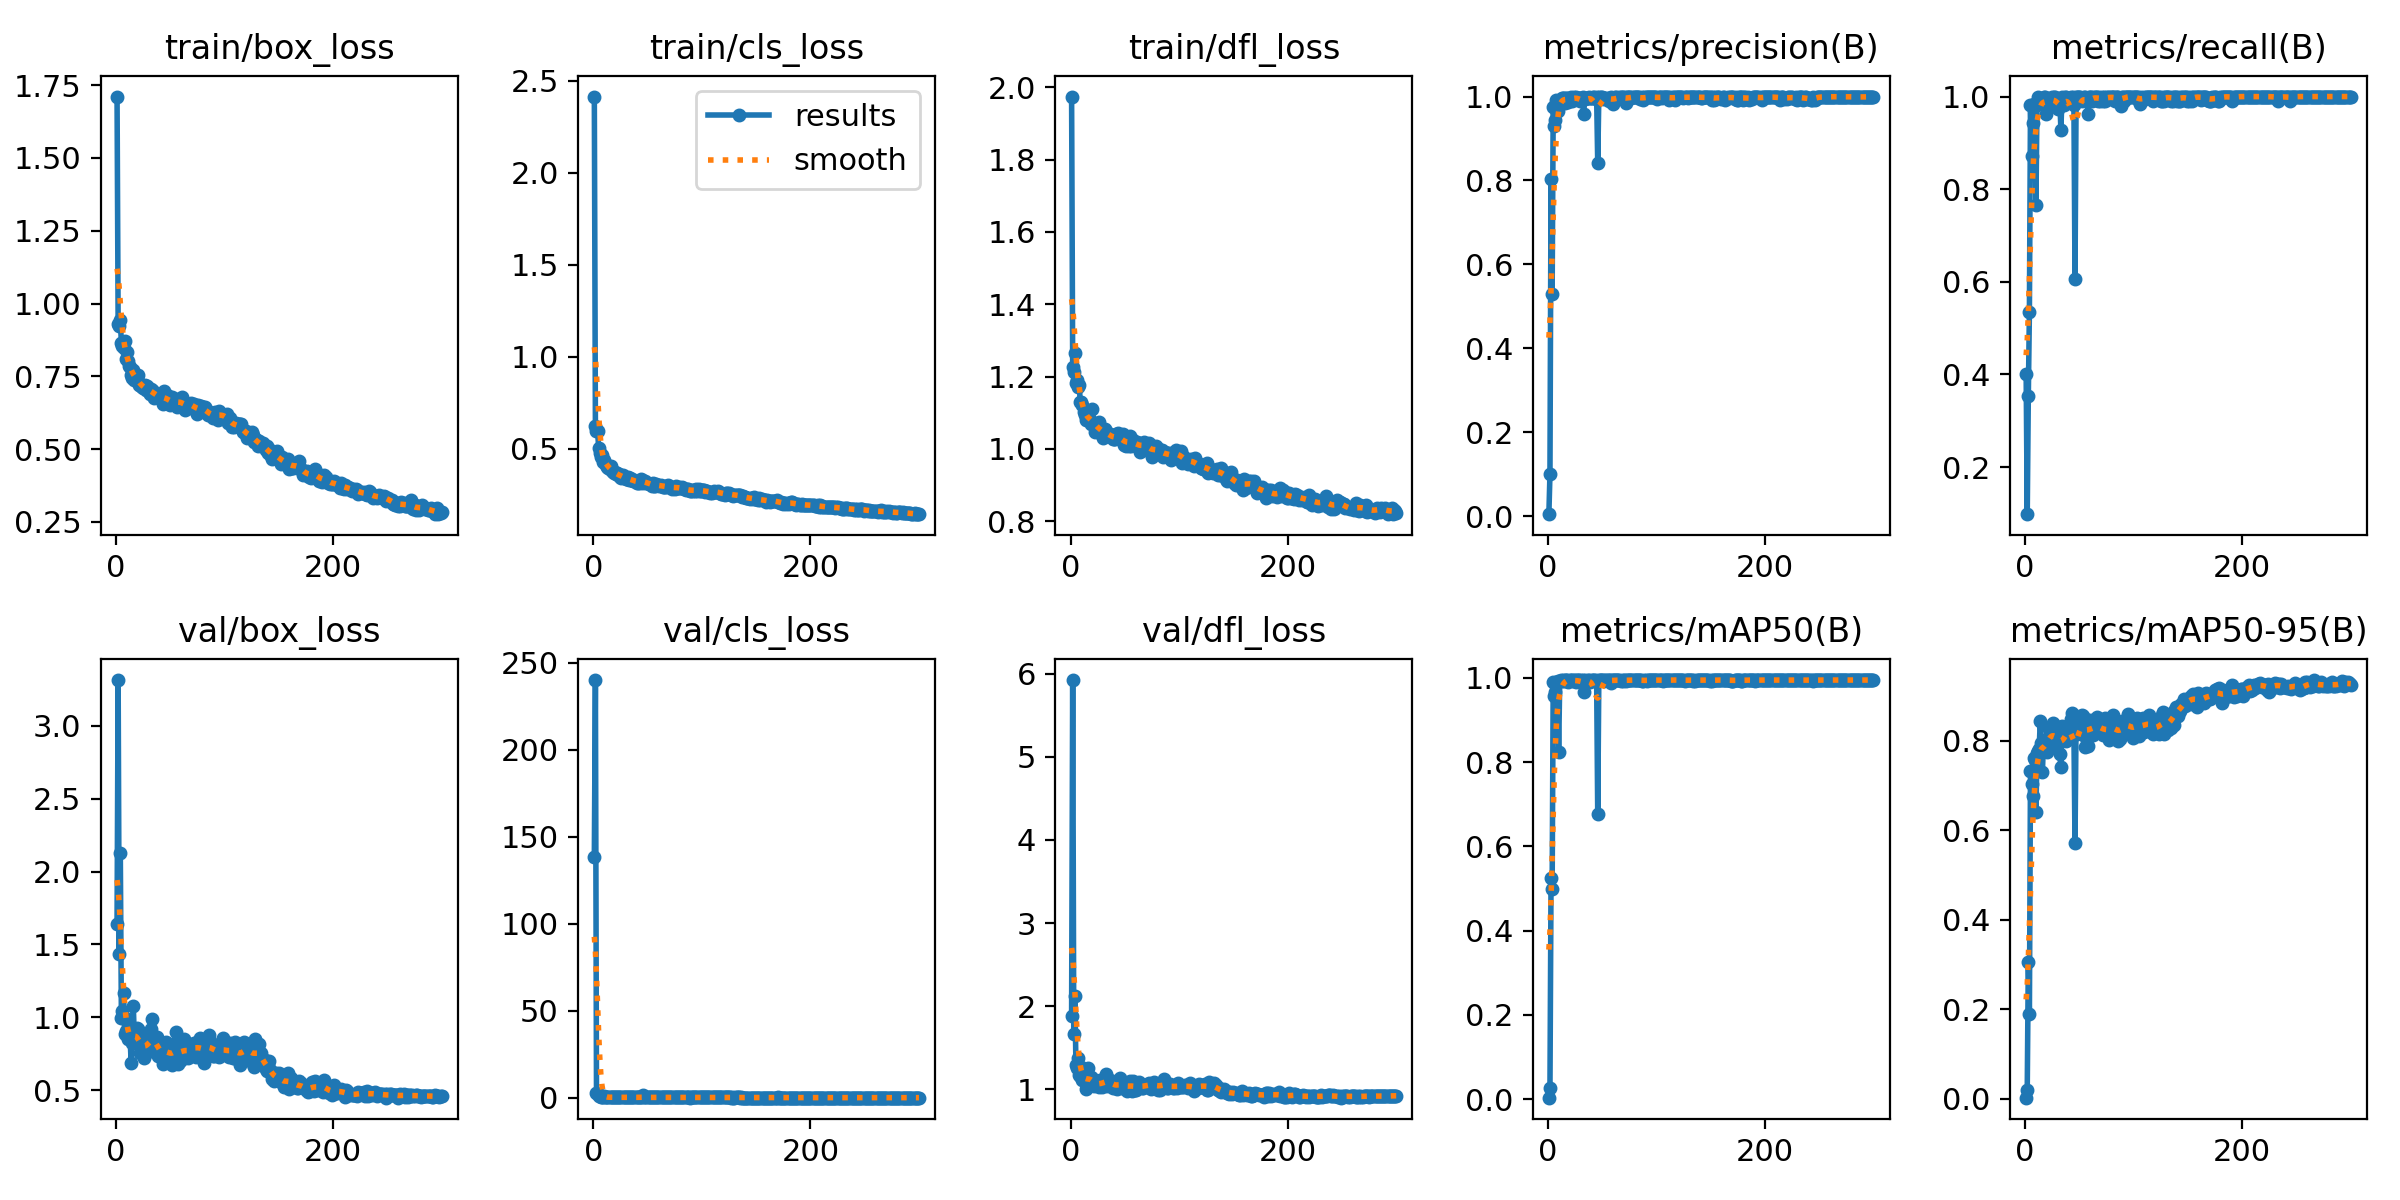

Source data for this figure (header and first rows):
epoch, time, train/box_loss, train/cls_loss, train/dfl_loss, metrics/precision(B), metrics/recall(B), metrics/mAP50(B), metrics/mAP50-95(B), val/box_loss, val/cls_loss, val/dfl_loss, lr/pg0, lr/pg1, lr/pg2
1, 14.07, 1.711, 2.413, 1.974, 0.00507, 0.4018, 0.00361, 0.00231, 1.639, 138.4, 1.881, 0.0005457, 0.0005457, 0.0005457
2, 27.28, 0.9313, 0.6224, 1.225, 0.101, 0.09821, 0.0264, 0.01975, 3.314, 240.1, 5.925, 0.001098, 0.001098, 0.001098
3, 40.15, 0.923, 0.5957, 1.213, 0.8026, 0.3535, 0.5262, 0.3051, 1.436, 2.736, 1.664, 0.001646, 0.001646, 0.001646
4, 51.86, 0.9451, 0.5956, 1.266, 0.5299, 0.5357, 0.4979, 0.1891, 2.13, 2.311, 2.122, 0.001651, 0.001651, 0.001651
5, 64.4, 0.8627, 0.5065, 1.182, 0.9746, 0.9821, 0.9913, 0.7335, 0.9972, 0.9929, 1.291, 0.001645, 0.001645, 0.001645
6, 76.21, 0.8548, 0.4747, 1.192, 0.9309, 0.8719, 0.9568, 0.7028, 1.04, 1.444, 1.26, 0.001639, 0.001639, 0.001639
7, 87.79, 0.8471, 0.4559, 1.171, 0.9433, 0.9431, 0.967, 0.6775, 1.17, 0.633, 1.372, 0.001634, 0.001634, 0.001634
8, 101.6, 0.8705, 0.468, 1.176, 0.9914, 0.9836, 0.9901, 0.7608, 0.8882, 0.486, 1.175, 0.001628, 0.001628, 0.001628
9, 113.5, 0.8089, 0.4266, 1.13, 0.9655, 0.9821, 0.9927, 0.7576, 0.9069, 0.697, 1.159, 0.001623, 0.001623, 0.001623
10, 125.1, 0.8344, 0.4412, 1.129, 0.9883, 0.7652, 0.8249, 0.6399, 0.9875, 0.9798, 1.269, 0.001617, 0.001617, 0.001617
11, 137.7, 0.8022, 0.4252, 1.122, 0.9885, 0.9821, 0.9935, 0.7728, 0.8481, 0.4144, 1.113, 0.001612, 0.001612, 0.001612
12, 149.6, 0.7839, 0.4108, 1.102, 0.992, 0.9981, 0.995, 0.7767, 0.864, 0.3934, 1.131, 0.001606, 0.001606, 0.001606
13, 161.2, 0.7825, 0.4032, 1.094, 0.9956, 0.9911, 0.9935, 0.7825, 0.8643, 0.4144, 1.114, 0.001601, 0.001601, 0.001601
14, 173.2, 0.7558, 0.394, 1.079, 0.9964, 0.9911, 0.9944, 0.8443, 0.6836, 0.3702, 1.008, 0.001595, 0.001595, 0.001595
15, 186.2, 0.7454, 0.3877, 1.089, 0.9975, 0.9911, 0.9927, 0.794, 0.824, 0.4145, 1.094, 0.00159, 0.00159, 0.00159
16, 198, 0.7701, 0.4079, 1.088, 0.9844, 0.9869, 0.9947, 0.7313, 1.074, 0.4706, 1.257, 0.001584, 0.001584, 0.001584
17, 210.6, 0.7364, 0.3789, 1.085, 0.9975, 1, 0.995, 0.8024, 0.8316, 0.3582, 1.091, 0.001579, 0.001579, 0.001579
18, 222.6, 0.7465, 0.373, 1.08, 0.997, 1, 0.995, 0.7859, 0.8436, 0.3652, 1.131, 0.001573, 0.001573, 0.001573
19, 234.5, 0.7441, 0.3662, 1.068, 0.9865, 0.9625, 0.9907, 0.7805, 0.9281, 0.4702, 1.145, 0.001568, 0.001568, 0.001568
20, 247.4, 0.7553, 0.3737, 1.109, 0.9912, 0.9911, 0.9942, 0.7754, 0.9184, 0.4044, 1.13, 0.001562, 0.001562, 0.001562
21, 259.8, 0.7189, 0.3605, 1.07, 0.9978, 0.9881, 0.9941, 0.7954, 0.8643, 0.4054, 1.087, 0.001557, 0.001557, 0.001557
22, 272.1, 0.7225, 0.3687, 1.072, 0.9895, 0.9915, 0.995, 0.827, 0.7564, 0.3598, 1.044, 0.001551, 0.001551, 0.001551
23, 284.9, 0.7181, 0.3562, 1.047, 0.9972, 0.984, 0.9918, 0.8129, 0.784, 0.395, 1.047, 0.001546, 0.001546, 0.001546
24, 296.9, 0.7148, 0.3638, 1.068, 0.9984, 0.9923, 0.995, 0.8103, 0.7912, 0.3491, 1.058, 0.00154, 0.00154, 0.00154
25, 309.8, 0.7093, 0.348, 1.047, 0.9968, 0.9998, 0.995, 0.8202, 0.7984, 0.3369, 1.063, 0.001535, 0.001535, 0.001535
26, 321.8, 0.7089, 0.3432, 1.075, 0.999, 0.99, 0.9915, 0.8396, 0.7227, 0.3677, 1.029, 0.001529, 0.001529, 0.001529
27, 333.8, 0.7198, 0.3574, 1.052, 0.997, 1, 0.995, 0.7873, 0.8809, 0.3794, 1.116, 0.001524, 0.001524, 0.001524
28, 346.6, 0.7023, 0.3447, 1.058, 0.9957, 1, 0.995, 0.794, 0.837, 0.3435, 1.079, 0.001518, 0.001518, 0.001518
29, 358.8, 0.7168, 0.3425, 1.046, 0.997, 0.9911, 0.9941, 0.8213, 0.762, 0.3564, 1.031, 0.001513, 0.001513, 0.001513
30, 370.8, 0.6958, 0.3352, 1.03, 0.9898, 0.9732, 0.9918, 0.8297, 0.7698, 0.4042, 1.063, 0.001507, 0.001507, 0.001507
31, 383.7, 0.6903, 0.3372, 1.045, 0.9972, 0.9911, 0.9949, 0.8105, 0.7667, 0.34, 1.045, 0.001502, 0.001502, 0.001502
32, 395.7, 0.7071, 0.3478, 1.056, 0.9988, 0.9928, 0.995, 0.7699, 0.921, 0.3701, 1.131, 0.001496, 0.001496, 0.001496
33, 408.4, 0.7039, 0.3317, 1.05, 0.9578, 0.9286, 0.9675, 0.7418, 0.9862, 0.5157, 1.183, 0.001491, 0.001491, 0.001491
34, 420.5, 0.7008, 0.3388, 1.041, 0.9943, 0.9993, 0.995, 0.8334, 0.7805, 0.3254, 1.04, 0.001485, 0.001485, 0.001485
35, 432.1, 0.6764, 0.3282, 1.035, 0.9975, 0.9907, 0.992, 0.8044, 0.8113, 0.3726, 1.065, 0.00148, 0.00148, 0.00148
36, 445.1, 0.6938, 0.3359, 1.042, 0.9962, 0.9816, 0.9914, 0.8013, 0.8531, 0.3857, 1.109, 0.001474, 0.001474, 0.001474
37, 457.2, 0.6798, 0.3239, 1.037, 0.9965, 0.9997, 0.995, 0.814, 0.8414, 0.3321, 1.094, 0.001469, 0.001469, 0.001469
38, 469.4, 0.6875, 0.3269, 1.032, 0.9982, 1, 0.995, 0.7996, 0.8617, 0.3407, 1.092, 0.001463, 0.001463, 0.001463
39, 482.4, 0.681, 0.3232, 1.028, 0.9957, 0.9872, 0.9911, 0.8332, 0.7329, 0.3517, 1.014, 0.001458, 0.001458, 0.001458
40, 494.3, 0.6848, 0.3157, 1.027, 0.9972, 0.9911, 0.9935, 0.8104, 0.7905, 0.3451, 1.061, 0.001452, 0.001452, 0.001452
41, 507.2, 0.6761, 0.3161, 1.027, 0.9964, 0.9911, 0.9949, 0.8313, 0.7435, 0.3312, 1.041, 0.001447, 0.001447, 0.001447
42, 519.4, 0.6778, 0.3188, 1.041, 0.9985, 1, 0.995, 0.8489, 0.733, 0.2965, 1.032, 0.001441, 0.001441, 0.001441
43, 531.6, 0.6559, 0.3119, 1.035, 0.9984, 0.9911, 0.9948, 0.8614, 0.6828, 0.3224, 1.006, 0.001436, 0.001436, 0.001436
44, 544.7, 0.6997, 0.3355, 1.045, 0.9943, 0.9992, 0.995, 0.8241, 0.7923, 0.3246, 1.064, 0.00143, 0.00143, 0.00143
45, 556.9, 0.6774, 0.328, 1.029, 0.9977, 0.981, 0.9921, 0.8189, 0.8066, 0.3515, 1.07, 0.001425, 0.001425, 0.001425
46, 569.2, 0.6639, 0.315, 1.028, 0.8412, 0.607, 0.6761, 0.5705, 0.83, 1.591, 1.134, 0.001419, 0.001419, 0.001419
47, 582.1, 0.6864, 0.3197, 1.025, 0.9983, 1, 0.995, 0.8474, 0.7115, 0.3131, 1.015, 0.001414, 0.001414, 0.001414
48, 594, 0.6823, 0.3262, 1.04, 0.9967, 0.9987, 0.995, 0.8145, 0.7741, 0.3332, 1.05, 0.001408, 0.001408, 0.001408
49, 606.7, 0.6556, 0.315, 1.01, 0.9981, 1, 0.995, 0.8444, 0.6988, 0.3146, 1.015, 0.001403, 0.001403, 0.001403
50, 618.6, 0.6503, 0.3155, 1.016, 0.9979, 1, 0.995, 0.8228, 0.7943, 0.3253, 1.056, 0.001397, 0.001397, 0.001397
51, 630.7, 0.6551, 0.3086, 1.007, 0.995, 0.9993, 0.995, 0.8252, 0.791, 0.3174, 1.068, 0.001392, 0.001392, 0.001392
52, 643.3, 0.6798, 0.3099, 1.03, 0.9974, 0.9911, 0.9935, 0.8579, 0.6732, 0.3144, 0.9831, 0.001386, 0.001386, 0.001386
53, 655.5, 0.6585, 0.3068, 1.02, 0.9958, 0.9918, 0.995, 0.8543, 0.713, 0.3112, 1.004, 0.001381, 0.001381, 0.001381
54, 667.4, 0.6641, 0.2988, 1.009, 0.9952, 0.9985, 0.995, 0.8419, 0.7294, 0.3092, 1.028, 0.001375, 0.001375, 0.001375
55, 680.1, 0.6707, 0.3114, 1.035, 0.9975, 1, 0.995, 0.786, 0.8977, 0.3338, 1.096, 0.00137, 0.00137, 0.00137
56, 691.8, 0.6439, 0.3002, 1.008, 0.9897, 0.997, 0.9949, 0.8065, 0.8386, 0.3621, 1.078, 0.001364, 0.001364, 0.001364
57, 703.7, 0.6537, 0.2994, 1.017, 0.9968, 0.9911, 0.9949, 0.8474, 0.6819, 0.2972, 0.9829, 0.001359, 0.001359, 0.001359
58, 716.4, 0.6706, 0.3074, 1.025, 0.9983, 0.9625, 0.9875, 0.788, 0.8352, 0.4681, 1.099, 0.001353, 0.001353, 0.001353
59, 728.3, 0.6697, 0.3032, 1.016, 0.9938, 0.9993, 0.995, 0.8415, 0.7028, 0.3122, 0.9944, 0.001348, 0.001348, 0.001348
60, 741.1, 0.6561, 0.305, 1.008, 0.983, 0.9985, 0.9947, 0.8462, 0.7048, 0.3158, 0.9887, 0.001342, 0.001342, 0.001342
... 240 more rows
